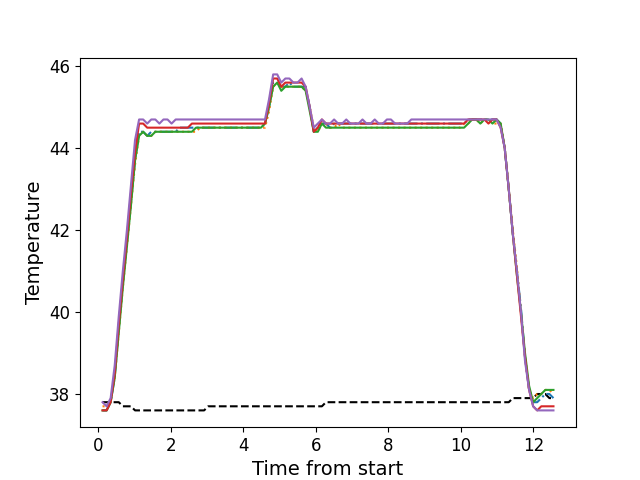

Data behind this chart, as committed beside it:
, times, neutral, z1, z2, z3, z4, z5
0, 0.1176, 37.8, 37.6, 37.7, 37.6, 37.6, 37.8
1, 0.2292, 37.8, 37.6, 37.7, 37.6, 37.6, 37.7
2, 0.3409, 37.8, 37.8, 37.8, 37.8, 37.8, 37.9
3, 0.4535, 37.8, 38.4, 38.4, 38.4, 38.5, 38.7
4, 0.5651, 37.8, 39.6, 39.5, 39.5, 39.7, 39.9
5, 0.6772, 37.7, 40.7, 40.6, 40.6, 40.8, 41.0
6, 0.7898, 37.7, 41.7, 41.6, 41.6, 41.8, 42.0
7, 0.9015, 37.7, 42.7, 42.6, 42.6, 42.9, 43.1
8, 1.014, 37.6, 43.7, 43.6, 43.7, 43.9, 44.2
9, 1.126, 37.6, 44.4, 44.3, 44.3, 44.6, 44.7
10, 1.238, 37.6, 44.4, 44.4, 44.4, 44.6, 44.7
11, 1.35, 37.6, 44.3, 44.3, 44.3, 44.5, 44.6
12, 1.462, 37.6, 44.4, 44.3, 44.3, 44.5, 44.7
13, 1.574, 37.6, 44.4, 44.4, 44.4, 44.5, 44.7
14, 1.686, 37.6, 44.4, 44.4, 44.4, 44.5, 44.6
15, 1.797, 37.6, 44.4, 44.4, 44.4, 44.5, 44.7
16, 1.91, 37.6, 44.4, 44.4, 44.4, 44.5, 44.7
17, 2.022, 37.6, 44.4, 44.4, 44.4, 44.5, 44.6
18, 2.135, 37.6, 44.4, 44.4, 44.4, 44.5, 44.7
19, 2.246, 37.6, 44.5, 44.4, 44.4, 44.5, 44.7
20, 2.359, 37.6, 44.5, 44.4, 44.4, 44.5, 44.7
21, 2.47, 37.6, 44.5, 44.4, 44.4, 44.5, 44.7
22, 2.582, 37.6, 44.5, 44.4, 44.4, 44.6, 44.7
23, 2.695, 37.6, 44.5, 44.4, 44.5, 44.6, 44.7
24, 2.806, 37.6, 44.5, 44.5, 44.5, 44.6, 44.7
25, 2.919, 37.6, 44.5, 44.5, 44.5, 44.6, 44.7
26, 3.031, 37.7, 44.5, 44.5, 44.5, 44.6, 44.7
27, 3.143, 37.7, 44.5, 44.5, 44.5, 44.6, 44.7
28, 3.255, 37.7, 44.5, 44.5, 44.5, 44.6, 44.7
29, 3.367, 37.7, 44.5, 44.5, 44.5, 44.6, 44.7
30, 3.479, 37.7, 44.5, 44.5, 44.5, 44.6, 44.7
31, 3.591, 37.7, 44.5, 44.5, 44.5, 44.6, 44.7
32, 3.703, 37.7, 44.5, 44.5, 44.5, 44.6, 44.7
33, 3.815, 37.7, 44.5, 44.5, 44.5, 44.6, 44.7
34, 3.928, 37.7, 44.5, 44.5, 44.5, 44.6, 44.7
35, 4.039, 37.7, 44.5, 44.5, 44.5, 44.6, 44.7
36, 4.151, 37.7, 44.5, 44.5, 44.5, 44.6, 44.7
37, 4.263, 37.7, 44.5, 44.5, 44.5, 44.6, 44.7
38, 4.375, 37.7, 44.5, 44.5, 44.5, 44.6, 44.7
39, 4.488, 37.7, 44.5, 44.5, 44.5, 44.6, 44.7
40, 4.599, 37.7, 44.6, 44.5, 44.6, 44.6, 44.7
41, 4.711, 37.7, 45.0, 44.9, 45.0, 45.1, 45.2
42, 4.824, 37.7, 45.6, 45.5, 45.5, 45.7, 45.8
43, 4.936, 37.7, 45.6, 45.6, 45.6, 45.7, 45.8
44, 5.048, 37.7, 45.5, 45.5, 45.4, 45.5, 45.6
45, 5.16, 37.7, 45.5, 45.5, 45.5, 45.6, 45.7
46, 5.272, 37.7, 45.6, 45.5, 45.5, 45.6, 45.7
47, 5.384, 37.7, 45.5, 45.5, 45.5, 45.6, 45.6
48, 5.496, 37.7, 45.5, 45.5, 45.5, 45.6, 45.6
49, 5.608, 37.7, 45.5, 45.5, 45.5, 45.6, 45.7
50, 5.72, 37.7, 45.5, 45.4, 45.4, 45.5, 45.5
51, 5.833, 37.7, 45.0, 45.0, 44.9, 45.0, 45.0
52, 5.944, 37.7, 44.4, 44.5, 44.4, 44.4, 44.5
53, 6.056, 37.7, 44.5, 44.4, 44.4, 44.5, 44.6
54, 6.169, 37.7, 44.6, 44.6, 44.6, 44.7, 44.7
55, 6.28, 37.8, 44.6, 44.6, 44.5, 44.6, 44.6
56, 6.392, 37.8, 44.5, 44.5, 44.5, 44.6, 44.6
57, 6.505, 37.8, 44.6, 44.5, 44.5, 44.6, 44.7
58, 6.616, 37.8, 44.6, 44.6, 44.5, 44.6, 44.6
59, 6.729, 37.8, 44.6, 44.5, 44.5, 44.6, 44.6
... 52 more rows
